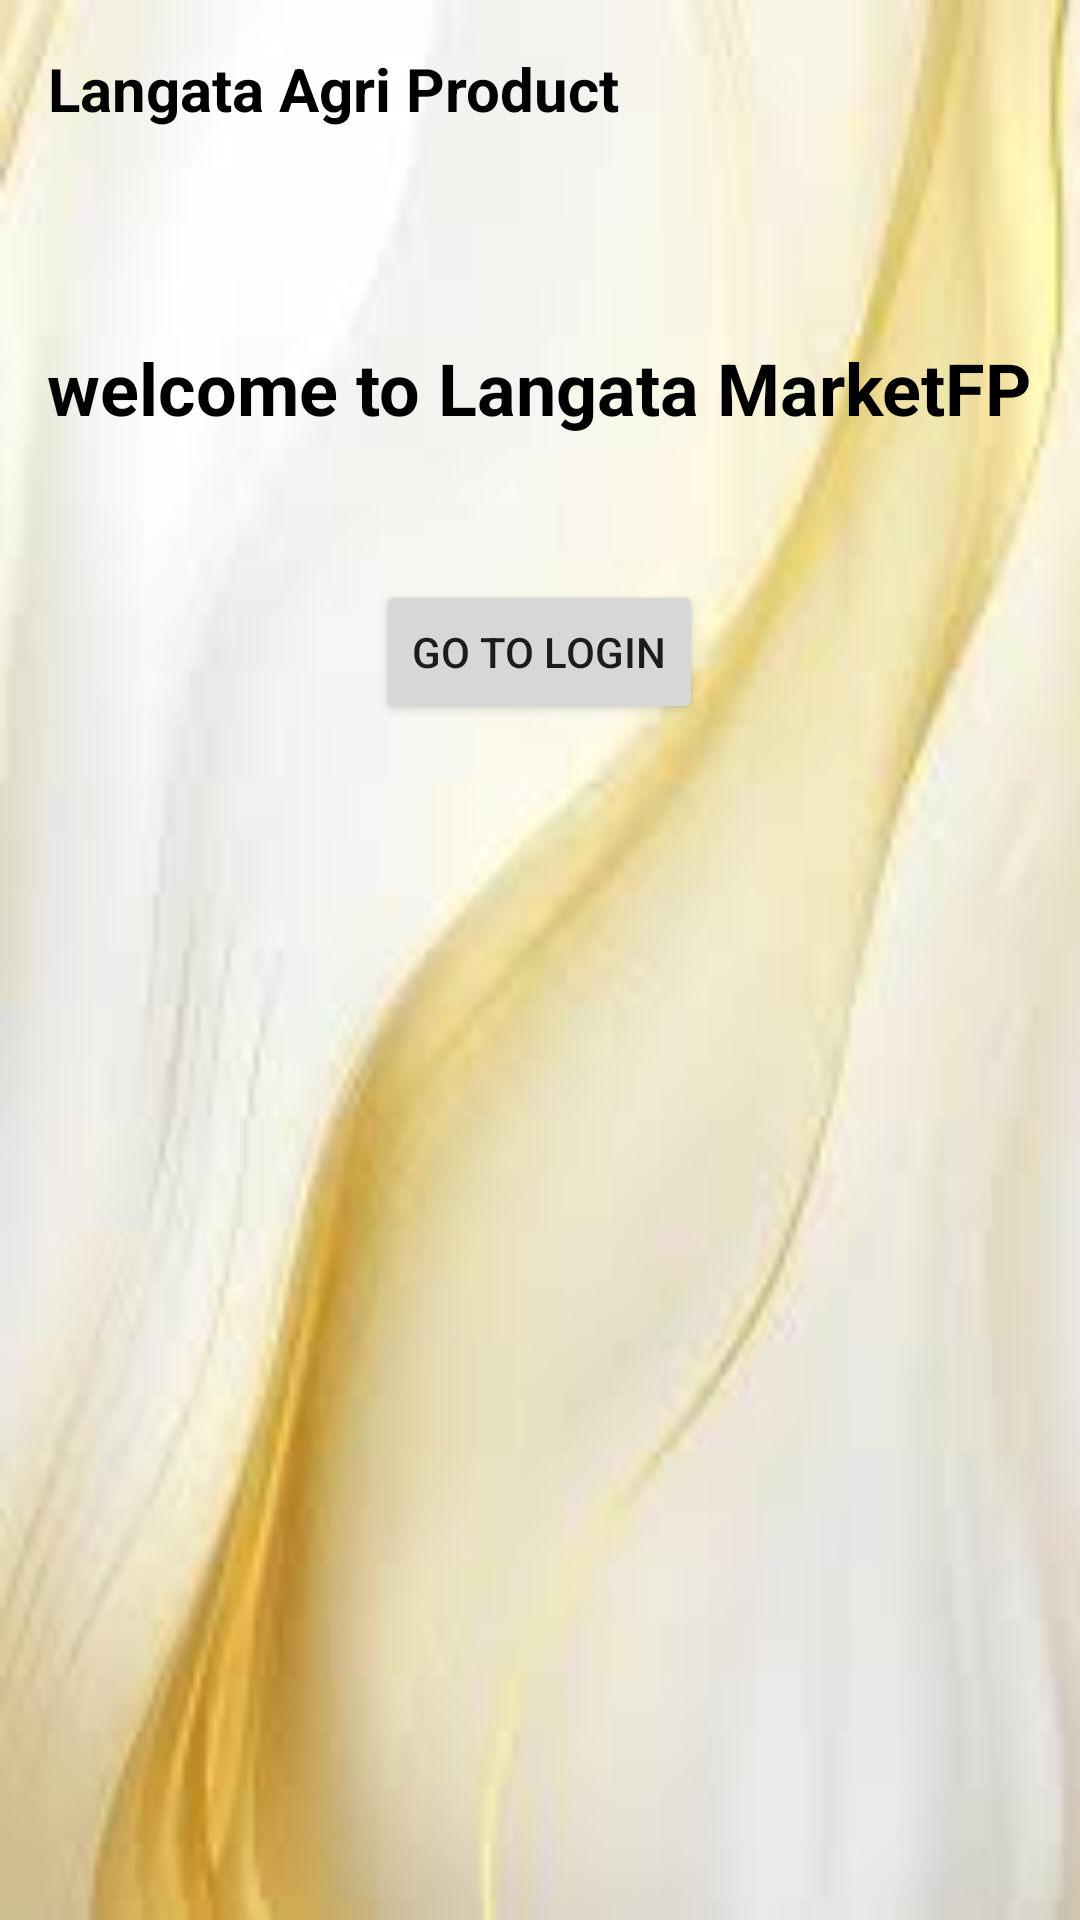

Produce the Android XML layout that renders to this screen, including the resource entries it uses.
<!-- AndroidManifest.xml: application theme Theme.MarketFP -->
<!-- res/layout/activity_welcome_home.xml -->
<?xml version="1.0" encoding="utf-8"?>
<RelativeLayout xmlns:android="http://schemas.android.com/apk/res/android"
    xmlns:app="http://schemas.android.com/apk/res-auto"
    xmlns:tools="http://schemas.android.com/tools"
    android:background="@drawable/log1"
    android:layout_width="match_parent"
    android:layout_height="match_parent"
    tools:context=".WelcomeHomeActivity">

    <TextView
        android:id="@+id/tvLangataAgriProduct"
        android:layout_width="wrap_content"
        android:layout_height="wrap_content"
        android:text="@string/langata_agri_product"
        android:textSize="20sp"
        android:textStyle="bold"
        android:textColor="@android:color/black"
        android:layout_alignParentTop="true"
        android:layout_alignParentStart="true"
        android:layout_margin="16dp" />

    <ImageView
        android:id="@+id/image_log4"
        android:layout_width="wrap_content"
        android:layout_height="wrap_content"
        android:layout_below="@id/tvLangataAgriProduct"
        android:layout_marginTop="30dp"
        android:layout_centerHorizontal="true"
        android:contentDescription="@string/todo"
        android:src="@drawable/a5" />

    
    <TextView
        android:id="@+id/tvWelcomeStatement"
        android:layout_width="wrap_content"
        android:layout_height="wrap_content"
        android:text="@string/welcome_to_market_fetch_price"
        android:textSize="24sp"
        android:textStyle="bold"
        android:textColor="@color/black"
        android:layout_below="@id/image_log4"
        android:layout_centerHorizontal="true"
        android:layout_marginTop="24dp"
        android:layout_marginBottom="24dp" />

    <Button
        android:id="@+id/btnNavigateToLogin"
        android:layout_width="wrap_content"
        android:layout_height="wrap_content"
        android:text="@string/go_to_login"
        android:layout_below="@id/tvWelcomeStatement"
        android:layout_centerHorizontal="true"
        android:layout_marginTop="24dp" />
</RelativeLayout>
<!-- resources referenced by this layout -->
<resources>
  <!-- drawable log1: jpg bitmap (drawable, 3525 bytes) -->
  <string name="go_to_login">Go to Login</string>
  <string name="langata_agri_product">Langata Agri Product</string>
  <string name="todo">todo</string>
  <string name="welcome_to_market_fetch_price">welcome to Langata MarketFP</string>
  <style name="Theme.MarketFP" parent="Base.Theme.MarketFP" />
  <style name="Base.Theme.MarketFP" parent="Theme.Material3.DayNight.NoActionBar">
          
          
      </style>
  <!-- not gathered from this repository: default colours our renderer supplied (Android Studio template values) -->
  <color name="black">#FF000000</color>
</resources>
